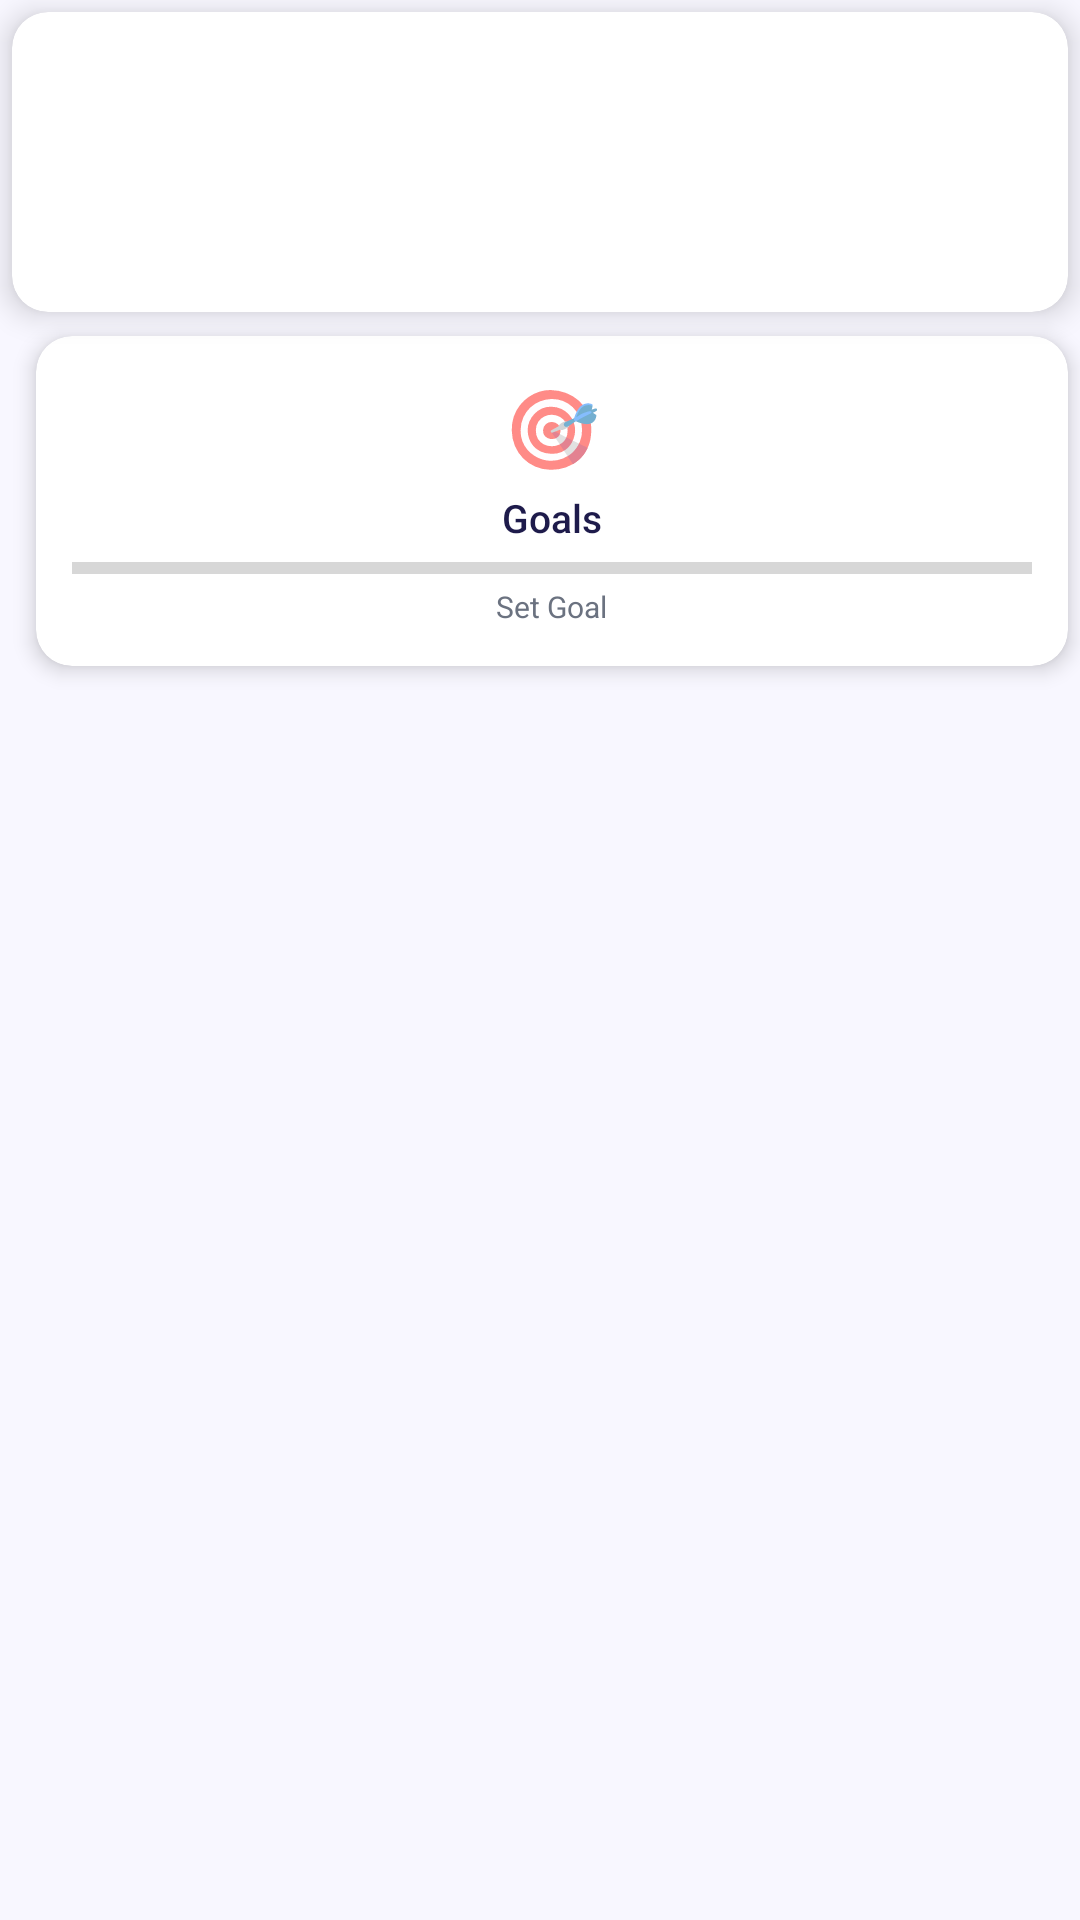

Layout XML and referenced resources for this Android screen:
<!-- AndroidManifest.xml: application theme Theme.StudyTracker -->
<!-- res/layout/layout_dashboard_grid.xml -->
<?xml version="1.0" encoding="utf-8"?>
<GridLayout
    xmlns:android="http://schemas.android.com/apk/res/android"
    xmlns:app="http://schemas.android.com/apk/res-auto"
    xmlns:tools="http://schemas.android.com/tools"
    android:id="@+id/gridDashboard"
    android:layout_width="match_parent"
    android:layout_height="wrap_content"
    android:columnCount="2"
    android:useDefaultMargins="true">

    
    <androidx.cardview.widget.CardView
        android:id="@+id/cardStartSession"
        android:layout_width="0dp"
        android:layout_height="100dp"
        android:layout_columnSpan="2"
        android:layout_gravity="fill_horizontal"
        android:layout_margin="4dp"
        app:cardCornerRadius="12dp"
        app:cardElevation="6dp">

        <LinearLayout
            android:layout_width="match_parent"
            android:layout_height="match_parent"
            android:orientation="horizontal"
            android:background="@drawable/bg_primary_gradient"
            android:padding="16dp"
            android:gravity="center_vertical">

            <TextView
                android:layout_width="44dp"
                android:layout_height="44dp"
                android:text="▶"
                android:textSize="22sp"
                android:textColor="@color/white"
                android:gravity="center"
                android:background="@drawable/bg_badge"
                tools:ignore="HardcodedText" />

            <LinearLayout
                android:layout_width="0dp"
                android:layout_height="wrap_content"
                android:layout_weight="1"
                android:orientation="vertical"
                android:layout_marginStart="14dp">

                <TextView
                    android:layout_width="wrap_content"
                    android:layout_height="wrap_content"
                    android:text="@string/card_start_session"
                    android:textSize="16sp"
                    android:fontFamily="sans-serif-medium"
                    android:textColor="@color/white"/>

                <TextView
                    android:layout_width="wrap_content"
                    android:layout_height="wrap_content"
                    android:text="@string/card_start_desc"
                    android:textSize="12sp"
                    android:textColor="#CCFFFFFF"
                    android:layout_marginTop="2dp"/>
            </LinearLayout>

            <ImageView
                android:layout_width="24dp"
                android:layout_height="24dp"
                android:src="@drawable/ic_arrow_right"
                app:tint="@color/white"
                android:contentDescription="@null" />
        </LinearLayout>
    </androidx.cardview.widget.CardView>

    
    <androidx.cardview.widget.CardView
        android:id="@+id/cardAnalytics"
        android:layout_width="0dp"
        android:layout_height="110dp"
        android:layout_gravity="fill_horizontal"
        android:layout_margin="4dp"
        app:cardCornerRadius="12dp"
        app:cardElevation="4dp"
        app:cardBackgroundColor="@color/white">

        <LinearLayout android:layout_width="match_parent" android:layout_height="match_parent"
            android:orientation="vertical" android:gravity="center" android:padding="12dp">
            <TextView android:layout_width="wrap_content" android:layout_height="wrap_content"
                android:text="📊" android:textSize="28sp" tools:ignore="HardcodedText" />
            <TextView android:layout_width="wrap_content" android:layout_height="wrap_content"
                android:text="@string/card_analytics" android:textSize="13sp"
                android:fontFamily="sans-serif-medium" android:textColor="@color/colorTextPrimary"
                android:layout_marginTop="6dp"/>
            <TextView android:layout_width="wrap_content" android:layout_height="wrap_content"
                android:text="@string/card_analytics_desc" android:textSize="11sp"
                android:textColor="@color/colorTextSecondary"/>
        </LinearLayout>
    </androidx.cardview.widget.CardView>

    
    <androidx.cardview.widget.CardView
        android:id="@+id/cardGoals"
        android:layout_width="0dp"
        android:layout_height="110dp"
        android:layout_gravity="fill_horizontal"
        android:layout_margin="4dp"
        app:cardCornerRadius="12dp"
        app:cardElevation="4dp"
        app:cardBackgroundColor="@color/white">

        <LinearLayout android:layout_width="match_parent" android:layout_height="match_parent"
            android:orientation="vertical" android:gravity="center" android:padding="12dp">
            <TextView android:layout_width="wrap_content" android:layout_height="wrap_content"
                android:text="🎯" android:textSize="26sp" tools:ignore="HardcodedText" />
            <TextView android:layout_width="wrap_content" android:layout_height="wrap_content"
                android:text="@string/card_goals" android:textSize="13sp"
                android:fontFamily="sans-serif-medium" android:textColor="@color/colorTextPrimary"
                android:layout_marginTop="4dp"/>

            <ProgressBar
                android:id="@+id/progressGoal"
                style="@style/Widget.AppCompat.ProgressBar.Horizontal"
                android:layout_width="match_parent"
                android:layout_height="4dp"
                android:layout_marginTop="6dp"
                android:layout_marginBottom="4dp"
                android:progress="0"
                android:max="100"
                android:progressTint="@color/colorAccent"/>

            <TextView
                android:id="@+id/tvGoalsDesc"
                android:layout_width="wrap_content"
                android:layout_height="wrap_content"
                android:text="Set Goal"
                android:textSize="10sp"
                android:textColor="@color/colorTextSecondary"/>
        </LinearLayout>
    </androidx.cardview.widget.CardView>

    
    <androidx.cardview.widget.CardView
        android:id="@+id/cardAI"
        android:layout_width="0dp"
        android:layout_height="110dp"
        android:layout_gravity="fill_horizontal"
        android:layout_margin="4dp"
        app:cardCornerRadius="12dp"
        app:cardElevation="4dp"
        app:cardBackgroundColor="@color/white">

        <LinearLayout android:layout_width="match_parent" android:layout_height="match_parent"
            android:orientation="vertical" android:gravity="center" android:padding="12dp">
            <TextView android:layout_width="wrap_content" android:layout_height="wrap_content"
                android:text="🤖" android:textSize="28sp" tools:ignore="HardcodedText" />
            <TextView android:layout_width="wrap_content" android:layout_height="wrap_content"
                android:text="@string/card_ai" android:textSize="13sp"
                android:fontFamily="sans-serif-medium" android:textColor="@color/colorTextPrimary"
                android:layout_marginTop="6dp"/>
            <TextView android:layout_width="wrap_content" android:layout_height="wrap_content"
                android:text="@string/card_ai_desc" android:textSize="11sp"
                android:textColor="@color/colorPrimary"/>
        </LinearLayout>
    </androidx.cardview.widget.CardView>

</GridLayout>
<!-- resources referenced by this layout -->
<resources>
  <color name="colorAccent">#10B981</color>
  <color name="colorPrimary">#4F46E5</color>
  <color name="colorTextPrimary">#1E1B4B</color>
  <color name="colorTextSecondary">#6B7280</color>
  <color name="white">#FFFFFF</color>
  <string name="card_ai">AI Predict</string>
  <string name="card_ai_desc">Best: 9–11 AM</string>
  <string name="card_analytics">Analytics</string>
  <string name="card_analytics_desc">View trends</string>
  <string name="card_goals">Goals</string>
  <string name="card_start_desc">Pomodoro • 25 min focus</string>
  <string name="card_start_session">Start Study Session</string>
  <style name="Theme.StudyTracker" parent="Theme.MaterialComponents.DayNight.NoActionBar">
          <item name="colorPrimary">@color/colorPrimary</item>
          <item name="colorPrimaryDark">@color/colorPrimaryDark</item>
          <item name="colorPrimaryVariant">@color/colorPrimaryDark</item>
          <item name="colorOnPrimary">@color/white</item>
          <item name="colorSecondary">@color/colorAccent</item>
          <item name="colorSecondaryVariant">@color/colorAccentDark</item>
          <item name="colorOnSecondary">@color/white</item>
          <item name="android:colorBackground">@color/colorBackground</item>
          <item name="colorSurface">@color/colorSurface</item>
          <item name="colorOnSurface">@color/colorTextPrimary</item>
          <item name="colorOnBackground">@color/colorTextPrimary</item>
          <item name="android:statusBarColor">@color/colorStatusBar</item>
          <item name="android:windowLightStatusBar">false</item>
          <item name="android:navigationBarColor">@color/colorNavBar</item>
          <item name="android:fontFamily">sans-serif</item>
          <item name="materialCardViewStyle">@style/Widget.StudyTracker.CardView</item>
      </style>
  <color name="colorPrimaryDark">#3730A3</color>
  <color name="colorAccentDark">#059669</color>
  <color name="colorBackground">#F8F7FF</color>
  <color name="colorSurface">#FFFFFF</color>
  <color name="colorStatusBar">#3730A3</color>
  <color name="colorNavBar">#FFFFFF</color>
  <style name="Widget.StudyTracker.CardView" parent="Widget.MaterialComponents.CardView">
          <item name="cardElevation">@dimen/elevation_card</item>
          <item name="cardCornerRadius">@dimen/radius_12</item>
          <item name="cardBackgroundColor">@color/colorCardBg</item>
          <item name="contentPaddingLeft">0dp</item>
          <item name="contentPaddingTop">0dp</item>
          <item name="contentPaddingRight">0dp</item>
          <item name="contentPaddingBottom">0dp</item>
      </style>
  <dimen name="elevation_card">4dp</dimen>
  <dimen name="radius_12">12dp</dimen>
  <color name="colorCardBg">#FFFFFF</color>
</resources>
